Run: headless pygame with SDL's dummy video driver; simulated clock (each Clock.tick advances the game by its frame time, no real sleeping); random seed 0; keys injected as events and as key.get_pressed() state; no mouse input.
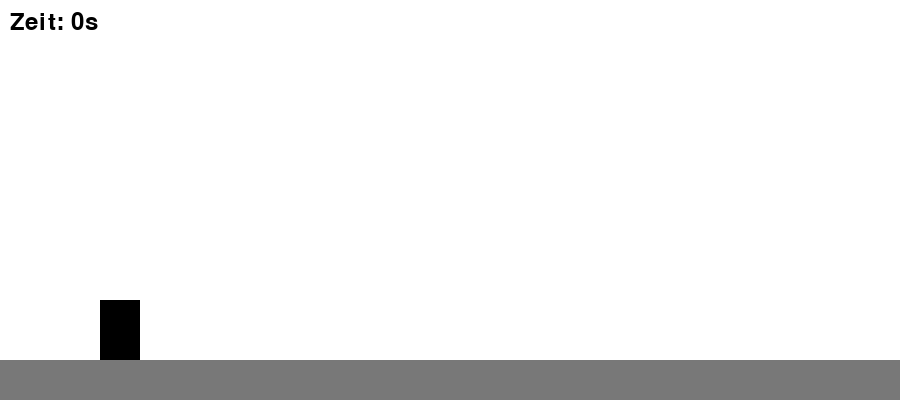
Frame 1 of 4 · flips 1–60 · no input
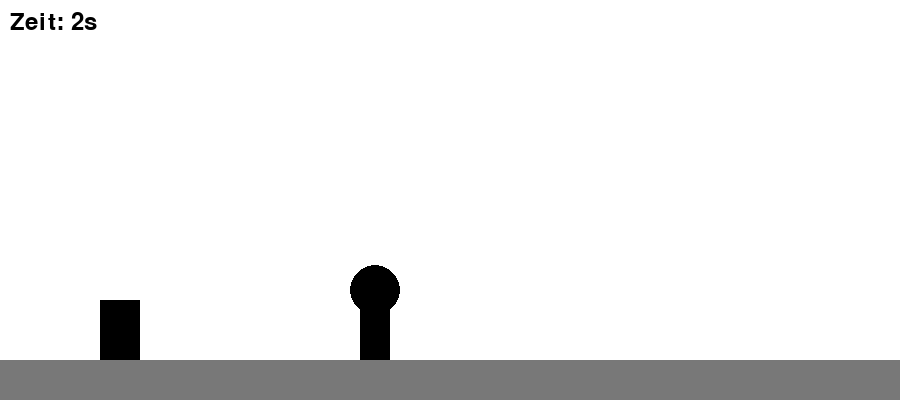
Frame 2 of 4 · flips 61–180 · tapped SPACE, RETURN · held RIGHT (→), D
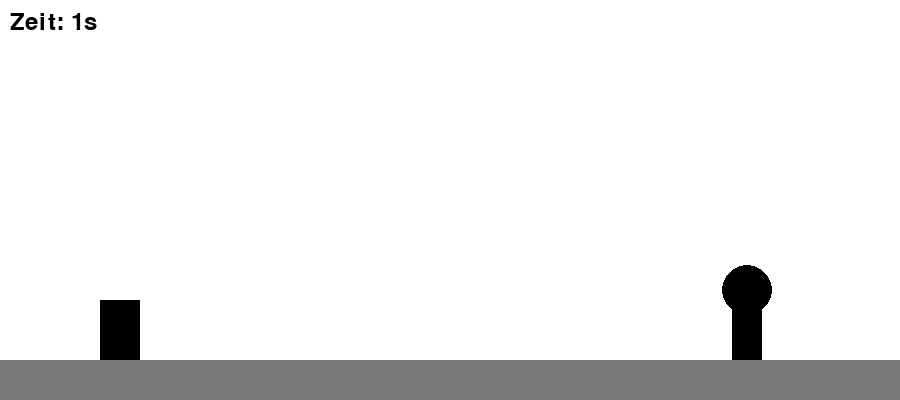
Frame 3 of 4 · flips 181–300 · held DOWN (↓), S
Frame 4 of 4 · flips 301–420 · held LEFT (←), A, UP (↑), W · screen same as frame 1, image omitted

The pygame program that drew these frames:

import pygame
import random
import sys

# --------------------
# Initialisierung
# --------------------
pygame.init()
WIDTH, HEIGHT = 900, 400
screen = pygame.display.set_mode((WIDTH, HEIGHT))
pygame.display.set_caption("Wüstenläufer")

clock = pygame.time.Clock()
font = pygame.font.SysFont(None, 36)

# Farben (Schwarz / Weiß)
WHITE = (255, 255, 255)
BLACK = (0, 0, 0)
GRAY = (120, 120, 120)

# --------------------
# Spieler
# --------------------
player_width = 40
player_height = 60
player_x = 100
player_y = HEIGHT - player_height - 40
player_vel_y = 0
gravity = 1
jump_strength = -18
on_ground = True

# --------------------
# Hindernisse (Bäume)
# --------------------
obstacles = []
obstacle_width = 30
obstacle_height = 70
obstacle_speed = 6
spawn_timer = 0

# --------------------
# Zeit
# --------------------
start_time = pygame.time.get_ticks()

def reset_game():
    global obstacles, player_y, player_vel_y, on_ground, start_time
    obstacles = []
    player_y = HEIGHT - player_height - 40
    player_vel_y = 0
    on_ground = True
    start_time = pygame.time.get_ticks()

# --------------------
# Hauptschleife
# --------------------
running = True
while running:
    clock.tick(60)
    screen.fill(WHITE)

    # --------------------
    # Events
    # --------------------
    for event in pygame.event.get():
        if event.type == pygame.QUIT:
            running = False

        if event.type == pygame.KEYDOWN:
            if event.key == pygame.K_SPACE and on_ground:
                player_vel_y = jump_strength
                on_ground = False

    # --------------------
    # Spieler Physik
    # --------------------
    player_vel_y += gravity
    player_y += player_vel_y

    if player_y >= HEIGHT - player_height - 40:
        player_y = HEIGHT - player_height - 40
        player_vel_y = 0
        on_ground = True

    player_rect = pygame.Rect(player_x, player_y, player_width, player_height)

    # --------------------
    # Hindernisse erzeugen
    # --------------------
    spawn_timer += 1
    if spawn_timer > 90:
        spawn_timer = 0
        obstacles.append(
            pygame.Rect(
                WIDTH,
                HEIGHT - obstacle_height - 40,
                obstacle_width,
                obstacle_height
            )
        )

    # --------------------
    # Hindernisse bewegen
    # --------------------
    for obstacle in obstacles:
        obstacle.x -= obstacle_speed

    obstacles = [o for o in obstacles if o.x > -50]

    # --------------------
    # Kollision
    # --------------------
    for obstacle in obstacles:
        if player_rect.colliderect(obstacle):
            reset_game()

    # --------------------
    # Zeichnen
    # --------------------

    # Boden
    pygame.draw.rect(screen, GRAY, (0, HEIGHT - 40, WIDTH, 40))

    # Spieler
    pygame.draw.rect(screen, BLACK, player_rect)

    # Bäume (Hindernisse)
    for obstacle in obstacles:
        pygame.draw.rect(screen, BLACK, obstacle)  # Stamm
        pygame.draw.circle(
            screen,
            BLACK,
            (obstacle.centerx, obstacle.y),
            25
        )

    # Zeit anzeigen
    elapsed_time = (pygame.time.get_ticks() - start_time) // 1000
    time_text = font.render(f"Zeit: {elapsed_time}s", True, BLACK)
    screen.blit(time_text, (10, 10))

    pygame.display.flip()

pygame.quit()
sys.exit()
